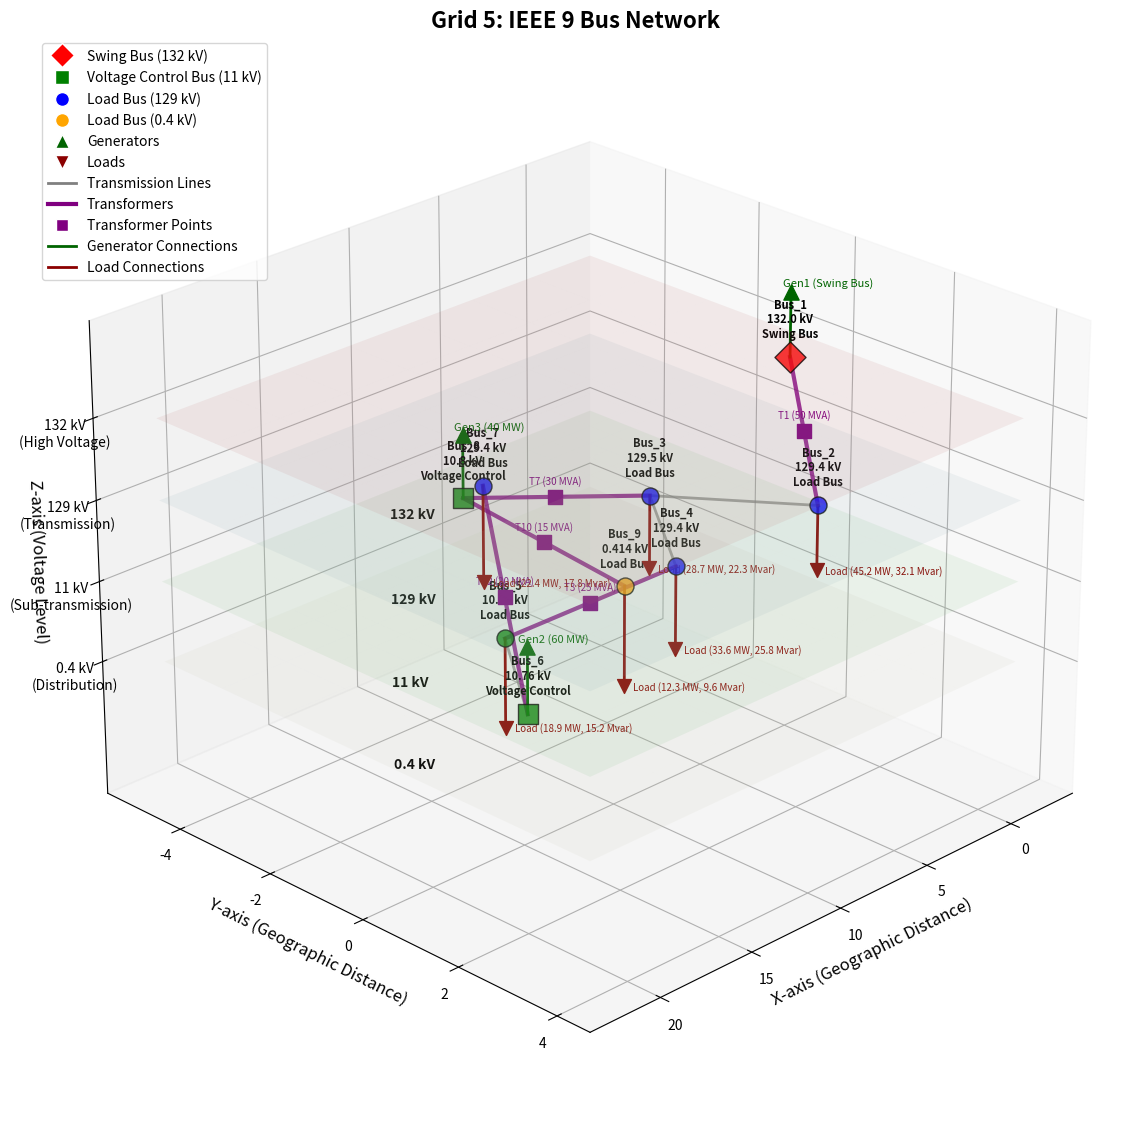

The script that saved this image:
# ============================================================
# 3D POWER SYSTEM VISUALIZATION – 9-BUS MULTI-VOLTAGE NETWORK
# ============================================================

import matplotlib.pyplot as plt
from mpl_toolkits.mplot3d import Axes3D
import numpy as np
from matplotlib.lines import Line2D

# --------------------------
# 1. SYSTEM DEFINITION
# --------------------------

# Bus positions by voltage level (z-axis represents voltage hierarchy)
bus_positions = {
    'Bus_1': (0, 0, 3),     # 132 kV (Swing Bus)
    'Bus_2': (4, 2, 2),     # 129.4 kV
    'Bus_3': (8, 0, 2),     # 129.5 kV
    'Bus_4': (12, 2, 2),    # 129.4 kV
    'Bus_5': (16, 0, 1),    # 10.76 kV
    'Bus_6': (20, 2, 1),    # 10.76 kV (Voltage Control)
    'Bus_7': (12, -2, 2),   # 129.4 kV
    'Bus_8': (8, -4, 1),    # 10.8 kV (Voltage Control)
    'Bus_9': (4, -2, 0),    # 0.414 kV
}

# Bus voltages
bus_voltages = {
    'Bus_1': '132.0 kV', 'Bus_2': '129.4 kV', 'Bus_3': '129.5 kV',
    'Bus_4': '129.4 kV', 'Bus_5': '10.76 kV', 'Bus_6': '10.76 kV',
    'Bus_7': '129.4 kV', 'Bus_8': '10.8 kV',  'Bus_9': '0.414 kV'
}

# Bus types
bus_types = {
    'Bus_1': 'Swing Bus',
    'Bus_6': 'Voltage Control',
    'Bus_8': 'Voltage Control'
}

# Transmission line connections
connections = [
    ('Bus_2', 'Bus_3'),
    ('Bus_3', 'Bus_4'),
    ('Bus_5', 'Bus_6')
]

# Transformers
transformers = {
    'T1 (50 MVA)': ('Bus_1', 'Bus_2'),
    'T3 (25 MVA)': ('Bus_5', 'Bus_4'),
    'T7 (30 MVA)': ('Bus_8', 'Bus_3'),
    'T10 (15 MVA)': ('Bus_8', 'Bus_9'),
    'T12 (20 MVA)': ('Bus_6', 'Bus_7')
}

# Generators
generators = {
    'Gen1 (Swing Bus)': 'Bus_1',
    'Gen2 (60 MW)': 'Bus_6',
    'Gen3 (40 MW)': 'Bus_8'
}

# Loads
loads = {
    'Load (45.2 MW, 32.1 Mvar)': 'Bus_2',
    'Load (28.7 MW, 22.3 Mvar)': 'Bus_3',
    'Load (33.6 MW, 25.8 Mvar)': 'Bus_4',
    'Load (18.9 MW, 15.2 Mvar)': 'Bus_5',
    'Load (22.4 MW, 17.8 Mvar)': 'Bus_7',
    'Load (12.3 MW, 9.6 Mvar)': 'Bus_9'
}

# --------------------------
# 2. PLOTTING STARTS
# --------------------------

fig = plt.figure(figsize=(16, 12))
ax = fig.add_subplot(111, projection='3d')

# Voltage level colors
voltage_colors = {
    3: 'red',      # 132 kV
    2: 'blue',     # 129 kV
    1: 'green',    # 11 kV
    0: 'orange'    # 0.4 kV
}

# Plot buses
for bus, (x, y, z) in bus_positions.items():
    color = voltage_colors[z]
    size = 150
    if bus == 'Bus_1':
        marker = 'D'
        size = 250
    elif bus in ['Bus_6', 'Bus_8']:
        marker = 's'
        size = 200
    else:
        marker = 'o'
    
    ax.scatter(x, y, z, color=color, s=size, alpha=0.8, edgecolor='black', marker=marker)
    v_str = bus_voltages[bus]
    label_type = bus_types.get(bus, 'Load Bus')
    ax.text(x, y, z + 0.2, f"{bus}\n{v_str}\n{label_type}", ha='center', va='bottom',
            fontsize=8, weight='bold', color='black')

# Transmission lines
for b1, b2 in connections:
    x_vals = [bus_positions[b1][0], bus_positions[b2][0]]
    y_vals = [bus_positions[b1][1], bus_positions[b2][1]]
    z_vals = [bus_positions[b1][2], bus_positions[b2][2]]
    ax.plot(x_vals, y_vals, z_vals, color='gray', linewidth=2, alpha=0.7)

# Transformers
for name, (b1, b2) in transformers.items():
    x_vals = [bus_positions[b1][0], bus_positions[b2][0]]
    y_vals = [bus_positions[b1][1], bus_positions[b2][1]]
    z_vals = [bus_positions[b1][2], bus_positions[b2][2]]
    ax.plot(x_vals, y_vals, z_vals, color='purple', linewidth=3, alpha=0.8)
    
    # Midpoint label and symbol
    mx, my, mz = np.mean(x_vals), np.mean(y_vals), np.mean(z_vals)
    ax.scatter(mx, my, mz, color='purple', marker='s', s=100)
    ax.text(mx, my, mz + 0.15, name, fontsize=7, color='purple', ha='center')

# Generators
for gen, bus in generators.items():
    x, y, z = bus_positions[bus]
    gen_z = z + 0.8
    ax.plot([x, x], [y, y], [z, gen_z], color='darkgreen', linewidth=2)
    ax.scatter(x, y, gen_z, color='darkgreen', marker='^', s=120)
    ax.text(x + 0.5, y, gen_z + 0.1, gen, color='darkgreen', fontsize=8)

# Loads
offset = 0
for load, bus in loads.items():
    x, y, z = bus_positions[bus]
    load_z = z - 0.8 - offset * 0.1
    ax.plot([x, x], [y, y], [z, load_z], color='darkred', linewidth=2)
    ax.scatter(x, y, load_z, color='darkred', marker='v', s=100)
    ax.text(x - 0.5, y, load_z - 0.1, load, color='darkred', fontsize=7)
    offset += 1

# Voltage planes
xx, yy = np.meshgrid(np.linspace(-2, 22, 8), np.linspace(-5, 4, 8))
plane_defs = [(0, 'lightyellow', '0.4 kV'),
              (1, 'lightgreen', '11 kV'),
              (2, 'lightblue', '129 kV'),
              (3, 'lightcoral', '132 kV')]
for level, color, label in plane_defs:
    zz = np.full_like(xx, level)
    ax.plot_surface(xx, yy, zz, color=color, alpha=0.1)
    ax.text(22, 0, level, label, fontsize=10, weight='bold')

# Axis settings
ax.set_title('Grid 5: IEEE 9 Bus Network', fontsize=16, fontweight='bold')
ax.set_xlabel('X-axis (Geographic Distance)', fontsize=12)
ax.set_ylabel('Y-axis (Geographic Distance)', fontsize=12)
ax.set_zlabel('Z-axis (Voltage Level)', fontsize=12)
ax.set_zticks([0, 1, 2, 3])
ax.set_zticklabels(['0.4 kV\n(Distribution)', '11 kV\n(Sub-transmission)', '129 kV\n(Transmission)', '132 kV\n(High Voltage)'])
ax.grid(True, alpha=0.3)
ax.view_init(elev=25, azim=45)

# Legend
legend_items = [
    Line2D([0], [0], marker='D', color='w', markerfacecolor='red', markersize=12, label='Swing Bus (132 kV)'),
    Line2D([0], [0], marker='s', color='w', markerfacecolor='green', markersize=10, label='Voltage Control Bus (11 kV)'),
    Line2D([0], [0], marker='o', color='w', markerfacecolor='blue', markersize=10, label='Load Bus (129 kV)'),
    Line2D([0], [0], marker='o', color='w', markerfacecolor='orange', markersize=10, label='Load Bus (0.4 kV)'),
    Line2D([0], [0], marker='^', color='w', markerfacecolor='darkgreen', markersize=10, label='Generators'),
    Line2D([0], [0], marker='v', color='w', markerfacecolor='darkred', markersize=10, label='Loads'),
    Line2D([0], [0], color='gray', linewidth=2, label='Transmission Lines'),
    Line2D([0], [0], color='purple', linewidth=3, label='Transformers'),
    Line2D([0], [0], marker='s', color='w', markerfacecolor='purple', markersize=8, label='Transformer Points'),
    Line2D([0], [0], color='darkgreen', linewidth=2, label='Generator Connections'),
    Line2D([0], [0], color='darkred', linewidth=2, label='Load Connections')
]
ax.legend(handles=legend_items, loc='upper left', bbox_to_anchor=(0, 1))
print("\n" + "="*70)
print("9-BUS HIERARCHICAL POWER SYSTEM DETAILED SUMMARY - GRID TOPOLOGY")
print("="*70)

print(f"\nSYSTEM OVERVIEW:")
print(f"├── Total Buses: {len(bus_positions)}")
print(f"├── Total Generators: {len(generators)}")
print(f"├── Total Loads: {len(loads)}")
print(f"├── Total Transmission Lines: {len(connections)}")
print(f"└── Total Transformers: {len(transformers)}")

print(f"\nBUS INFORMATION & VOLTAGE RATINGS:")
print("-" * 50)
for i, (bus, voltage) in enumerate(bus_voltages.items(), 1):
    bus_type = bus_types.get(bus, 'Load Bus')
    pos = bus_positions[bus]
    print(f"{i:2d}. {bus:<8} | Voltage: {voltage:<12} | Type: {bus_type:<15} | Position: {pos}")

print(f"\nBUS CONNECTIONS (TRANSMISSION LINES):")
print("-" * 50)
for i, (bus1, bus2) in enumerate(connections, 1):
    v1 = bus_voltages.get(bus1, 'N/A')
    v2 = bus_voltages.get(bus2, 'N/A')
    print(f"{i:2d}. {bus1} ({v1}) ↔ {bus2} ({v2})")

print(f"\nTRANSFORMER CONNECTIONS:")
print("-" * 50)
for i, (trans_name, (bus1, bus2)) in enumerate(transformers.items(), 1):
    v1 = bus_voltages.get(bus1, 'N/A')
    v2 = bus_voltages.get(bus2, 'N/A')
    print(f"{i}. {trans_name}")
    print(f"   └── {bus1} ({v1}) ↔ {bus2} ({v2})")

print(f"\nGENERATOR CONNECTIONS:")
print("-" * 50)
total_gen_capacity = 100.0  # Swing + 60 MW + 40 MW
for i, (gen_name, bus) in enumerate(generators.items(), 1):
    voltage = bus_voltages.get(bus, 'N/A')
    print(f"{i}. {gen_name}")
    print(f"   └── Connected to: {bus} ({voltage})")
print(f"\nTotal Generation Capacity: {total_gen_capacity} MW")

print(f"\nLOAD CONNECTIONS:")
print("-" * 50)
total_load_capacity = 161.1  # Total load capacity
for i, (load_name, bus) in enumerate(loads.items(), 1):
    voltage = bus_voltages.get(bus, 'N/A')
    print(f"{i:2d}. {load_name}")
    print(f"    └── Connected to: {bus} ({voltage})")
print(f"\nTotal Load Capacity: {total_load_capacity} MVA")

print(f"\nVOLTAGE LEVEL ANALYSIS:")
print("-" * 50)
voltage_levels = {}
for bus, voltage in bus_voltages.items():
    if voltage not in voltage_levels:
        voltage_levels[voltage] = []
    voltage_levels[voltage].append(bus)

for voltage, buses in sorted(voltage_levels.items(), key=lambda x: float(x[0].split()[0]), reverse=True):
    print(f"• {voltage}: {', '.join(buses)}")

print(f"\nSYSTEM CHARACTERISTICS:")
print("-" * 50)
print(f"• Voltage Range: 0.414 kV to 132.0 kV")
print(f"• Voltage Levels: 4 (132 kV, 129 kV, 11 kV, 0.4 kV)")
print(f"• High Voltage Level: 132.0 kV ({len([v for v in bus_voltages.values() if v == '132.0 kV'])} bus)")
print(f"• Transmission Level: 129.4-129.5 kV ({len([v for v in bus_voltages.values() if '129' in v])} buses)")
print(f"• Sub-transmission Level: 10.76-10.8 kV ({len([v for v in bus_voltages.values() if '10.' in v])} buses)")
print(f"• Distribution Level: 0.414 kV ({len([v for v in bus_voltages.values() if v == '0.414 kV'])} bus)")
print(f"• Generation-Load Ratio: {total_gen_capacity/total_load_capacity:.2f}")
print(f"• Total Transformer Capacity: 140 MVA")
print(f"• Network Type: Hierarchical multi-voltage power system")
print(f"• Topology: Radial with interconnections at transmission level")
print(f"• System Frequency: 50 Hz")

print(f"\nLOAD DISTRIBUTION BY VOLTAGE LEVEL:")
print("-" * 50)
load_details = {
    'Bus_2 (129.4 kV)': '45.2 MW, 32.1 Mvar',
    'Bus_3 (129.5 kV)': '28.7 MW, 22.3 Mvar',
    'Bus_4 (129.4 kV)': '33.6 MW, 25.8 Mvar',
    'Bus_5 (10.76 kV)': '18.9 MW, 15.2 Mvar',
    'Bus_7 (129.4 kV)': '22.4 MW, 17.8 Mvar',
    'Bus_9 (0.414 kV)': '12.3 MW, 9.6 Mvar'
}

for bus, load_info in load_details.items():
    print(f"• {bus}: {load_info}")

print(f"\nTRANSFORMER CAPACITY ANALYSIS:")
print("-" * 50)
transformer_details = {
    'T1 (50 MVA)': '132 kV → 129.4 kV',
    'T3 (25 MVA)': '10.76 kV → 129.4 kV',
    'T7 (30 MVA)': '10.8 kV → 129.5 kV',
    'T10 (15 MVA)': '10.8 kV → 0.414 kV',
    'T12 (20 MVA)': '10.76 kV → 129.4 kV'
}

for trans, connection in transformer_details.items():
    print(f"• {trans}: {connection}")

print("\n" + "="*70)

# Set view angle for better visibility
ax.view_init(elev=25, azim=45)

# Adjust layout
plt.subplots_adjust(left=0.05, right=0.95, top=0.95, bottom=0.05)

plt.show()
